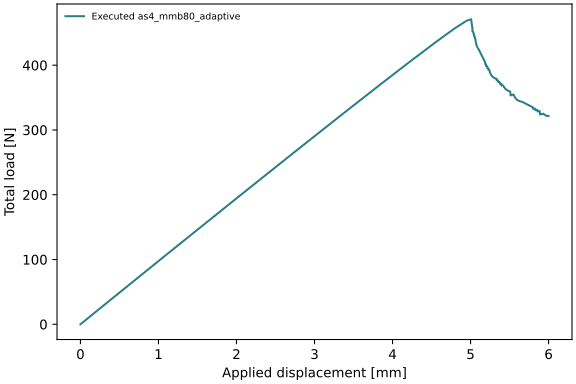

Source data for this figure (header and first rows):
time, displacement_mm, total_force_N
0.0, -0.0, -0.0
0.02, 0.12, 11.86
0.04, 0.24, 23.51
0.06, 0.36, 35.25
0.08, 0.48, 46.99
0.1, 0.6, 58.72
0.12, 0.72, 70.42
0.14, 0.84, 82.07
0.16, 0.96, 93.73
0.18, 1.08, 105.4
0.2, 1.2, 117
0.22, 1.32, 128.7
0.24, 1.44, 140.3
0.26, 1.56, 152
0.28, 1.68, 163.6
0.3, 1.8, 175.2
0.32, 1.92, 186.8
0.34, 2.04, 198.3
0.36, 2.16, 209.9
0.38, 2.28, 221.5
0.4, 2.4, 233
0.42, 2.52, 244.5
0.44, 2.64, 256
0.46, 2.76, 267.5
0.48, 2.88, 279
0.5, 3.0, 290.5
0.52, 3.12, 301.9
0.54, 3.24, 313.3
0.56, 3.36, 324.7
0.58, 3.48, 336
0.6, 3.6, 347.4
0.62, 3.72, 358.7
0.64, 3.84, 369.9
0.66, 3.96, 381.1
0.68, 4.08, 392.4
0.7, 4.2, 403.4
0.72, 4.32, 414.4
0.74, 4.44, 425.4
0.76, 4.56, 436.2
0.78, 4.68, 446.8
0.8, 4.8, 457.2
0.82, 4.92, 466.6
0.825, 4.95, 468.7
0.8325, 4.995, 470.6
0.8332, 4.999, 470.8
0.8343, 5.006, 471
0.8347, 5.008, 470.9
0.8348, 5.009, 470.7
0.8348, 5.009, 470.6
0.8348, 5.009, 470.6
0.8349, 5.009, 470.3
0.8349, 5.009, 470.2
0.8349, 5.009, 470.1
0.8349, 5.009, 470.1
0.8349, 5.009, 470.1
0.8349, 5.009, 470.1
0.8349, 5.009, 470.2
0.8349, 5.009, 470.2
0.8349, 5.009, 470.2
0.8349, 5.009, 470.3
... 578 more rows
